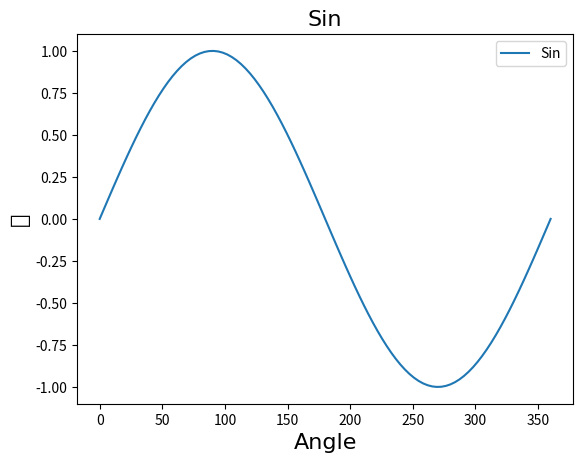

Reproduce this figure in Python.
import math
import numpy as np
from matplotlib import pyplot as plt
igfont = {'family':'IPAexGothic'}

pi = math.pi   #mathモジュールのπを利用

x = np.linspace(0, 360, 100)  #0から360度までの範囲を100分割したnumpy配列
y = np.sin(x*pi/180)

#グラフタイトル
plt.title('Sin',**igfont, fontsize=16)
#グラフの軸
plt.xlabel('Angle',**igfont,fontsize=16)
plt.ylabel('値',**igfont, fontsize=16)

plt.plot(x, y, label='Sin')

#グラフの凡例
plt.legend()
plt.show()
